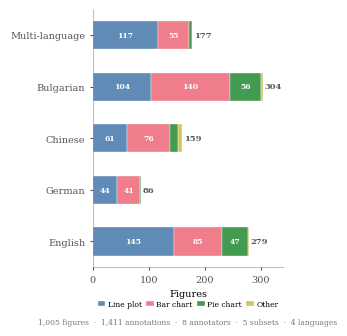

Write Python code to recreate this figure. (Note: this script raises an exception after producing the figure.)
"""Redraw corpus composition chart — compact vertical layout.

Stacked horizontal bars for figure-type distribution per language.
Compact summary stats below. Designed to sit side-by-side with pipeline.

Output: thesis/main/figures/corpus_composition_v2.pdf
"""

import matplotlib
matplotlib.use("Agg")
import matplotlib.pyplot as plt
import numpy as np

PDF_OUT = "thesis/main/figures/corpus_composition_v2.pdf"
PNG_OUT = "output/evaluation-results/rq1/plots/corpus_composition_v2.png"

LANGUAGES = ["English", "German", "Chinese", "Bulgarian", "Multi-language"]
LANG_COLORS_BG = ["#4477AA", "#228833", "#EE6677", "#AA3377", "#666666"]

# Figure type counts per language
DATA = {
    "Line plot": [145, 44, 61, 104, 117],
    "Bar chart": [85, 41, 76, 140, 55],
    "Pie chart": [47, 1, 15, 56, 5],
    "Other":     [2, 0, 7, 4, 0],
}
TOTALS = [279, 86, 159, 304, 177]

TYPE_COLORS = ["#4477AA", "#EE6677", "#228833", "#CCBB44"]
TYPE_LABELS = list(DATA.keys())


def main():
    plt.rcParams.update({
        "font.family": "serif",
        "font.size": 7,
        "axes.linewidth": 0.4,
    })

    fig, ax = plt.subplots(figsize=(3.2, 3.6))

    y = np.arange(len(LANGUAGES))
    left = np.zeros(len(LANGUAGES))

    for j, (typ, counts) in enumerate(DATA.items()):
        bars = ax.barh(y, counts, left=left, height=0.55,
                       color=TYPE_COLORS[j], alpha=0.85,
                       edgecolor="white", linewidth=0.3,
                       label=typ)
        # In-bar labels for segments > 30
        for i, (c, l) in enumerate(zip(counts, left)):
            if c > 30:
                ax.text(l + c / 2, y[i], str(c), ha="center", va="center",
                        fontsize=5.5, color="white", fontweight="bold")
        left += counts

    # Total annotations at end
    for i, total in enumerate(TOTALS):
        ax.text(total + 3, y[i], f"{total}", ha="left", va="center",
                fontsize=6, color="#555555", fontweight="bold")

    ax.set_yticks(y)
    ax.set_yticklabels(LANGUAGES, fontsize=7)
    ax.set_xlabel("Figures", fontsize=7)
    ax.set_xlim(0, 340)

    ax.spines["top"].set_visible(False)
    ax.spines["right"].set_visible(False)
    ax.spines["left"].set_color("#888888")
    ax.spines["bottom"].set_color("#888888")
    ax.tick_params(colors="#555555", length=2)

    ax.legend(loc="upper center", bbox_to_anchor=(0.5, -0.1),
              ncol=4, fontsize=5.5, frameon=False, handletextpad=0.3,
              columnspacing=0.6, handlelength=1.0)

    # Summary line below
    ax.text(0.5, -0.22, "1,005 figures  ·  1,411 annotations  ·  8 annotators  ·  5 subsets  ·  4 languages",
            transform=ax.transAxes, ha="center", fontsize=5.5, color="#777777")

    plt.tight_layout(rect=[0, 0.05, 1, 1])

    fig.savefig(PDF_OUT, bbox_inches="tight", dpi=300)
    fig.savefig(PNG_OUT, bbox_inches="tight", dpi=300)
    plt.close()
    print(f"Saved: {PDF_OUT}")


if __name__ == "__main__":
    main()
